Image classification data set "Parkinsons-disease-prediction-using-CNN-main" (AmanK1203/Parkinsons-disease on GitHub). Class labels (2): healthy, Parkinsons.

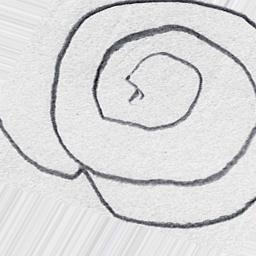
Label: Parkinsons

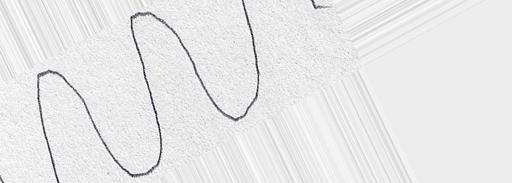
Label: healthy

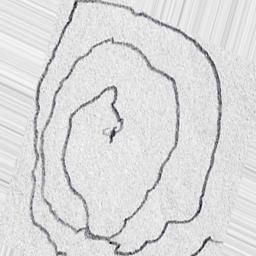
Label: Parkinsons

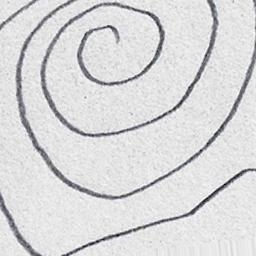
Label: healthy

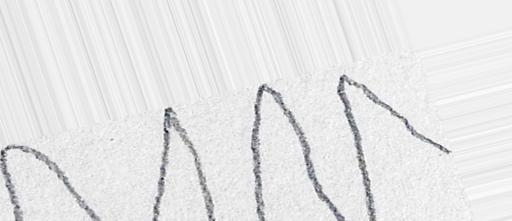
Label: healthy

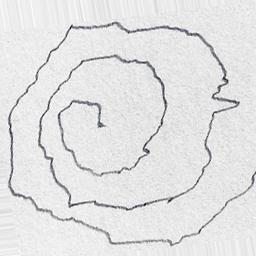
Label: Parkinsons
